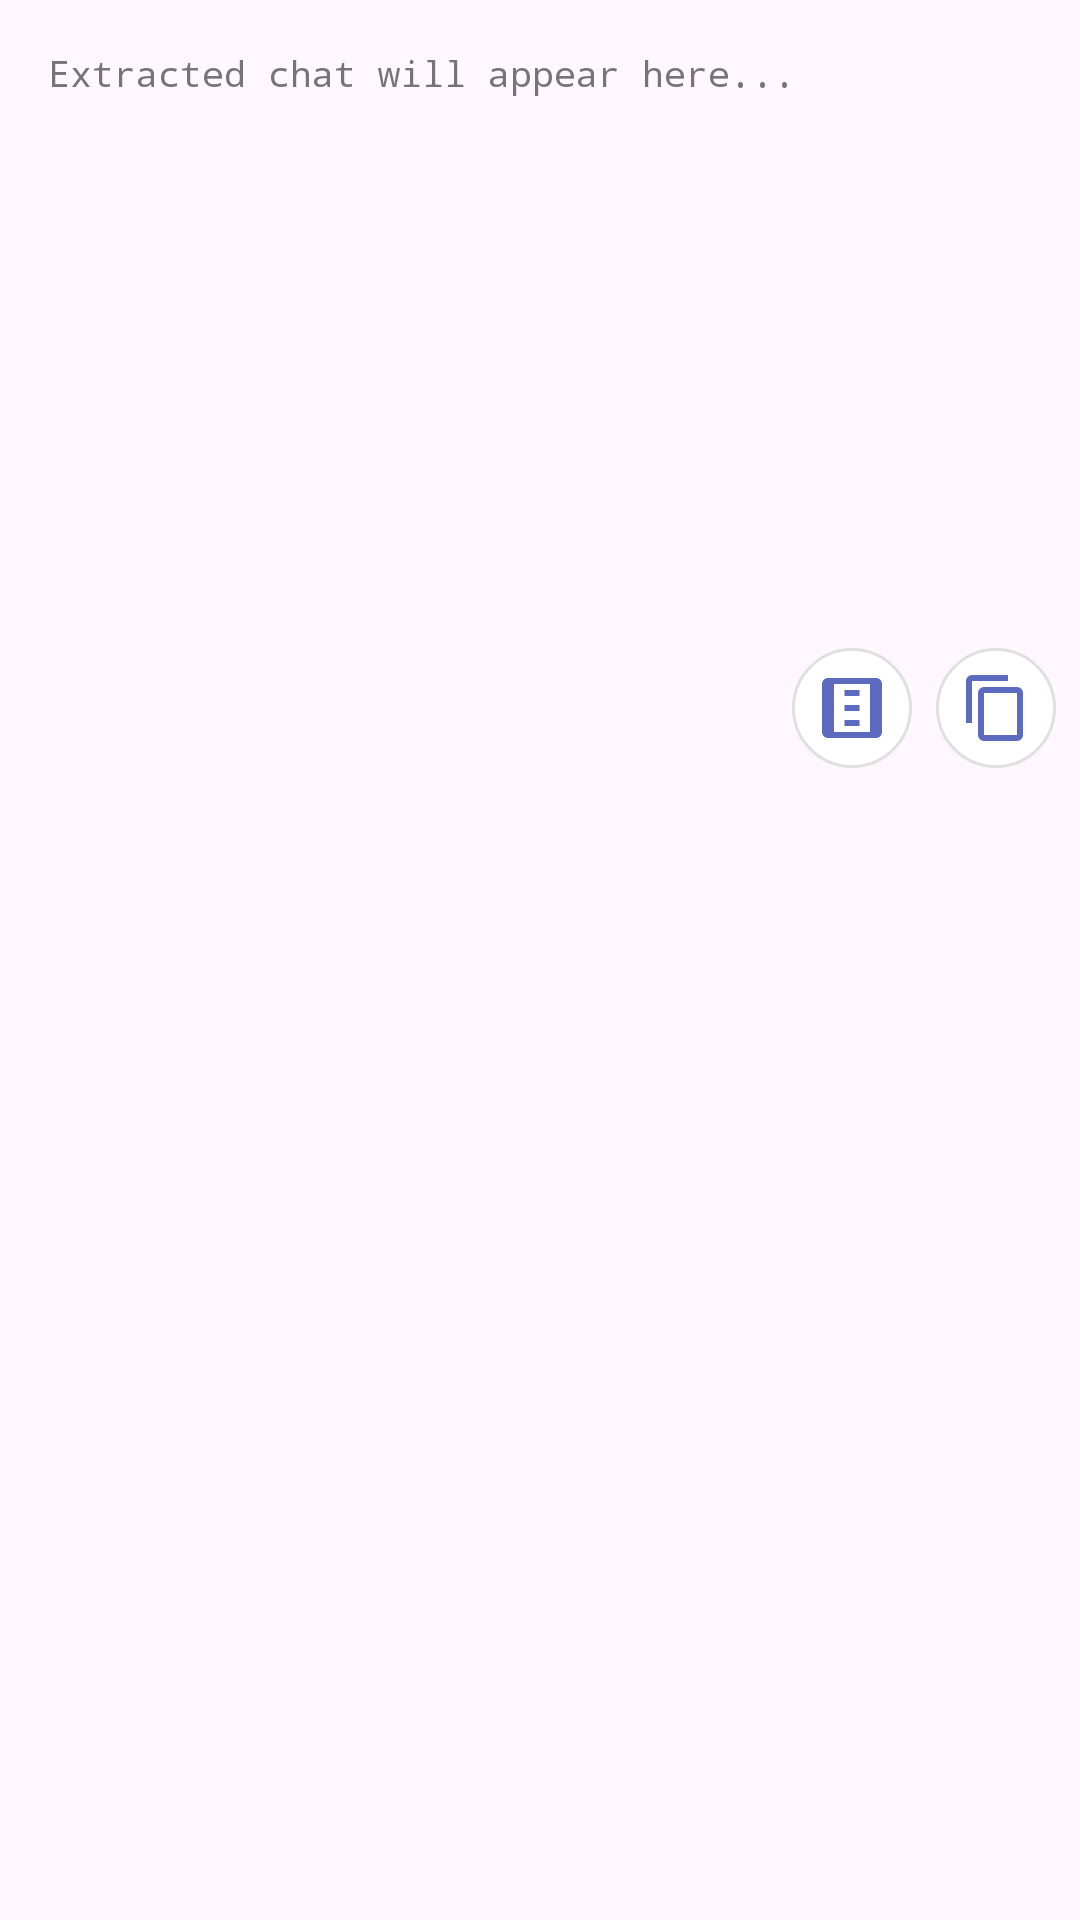

This screen was rendered from an Android layout file. Write that file and the resources it references.
<!-- AndroidManifest.xml: application theme Theme.ChatHelperFinal -->
<!-- res/layout/floating_window.xml -->
<?xml version="1.0" encoding="utf-8"?>
<LinearLayout xmlns:android="http://schemas.android.com/apk/res/android"
    android:layout_width="wrap_content"
    android:layout_height="wrap_content"
    android:background="@drawable/floating_window_background"
    android:orientation="vertical"
    android:padding="8dp">

    <EditText
        android:id="@+id/editText"
        android:layout_width="300dp"
        android:layout_height="200dp"
        android:background="@drawable/edit_text_background"
        android:gravity="top"
        android:hint="Extracted chat will appear here..."
        android:padding="8dp"
        android:textSize="12sp"
        android:fontFamily="monospace"
        android:textColor="#000000"
        android:scrollbars="vertical"
        android:fadeScrollbars="false"
        android:textColorHint="#757575"/>

    <LinearLayout
        android:layout_width="match_parent"
        android:layout_height="wrap_content"
        android:orientation="horizontal"
        android:gravity="end"
        android:layout_marginTop="8dp">

        <ImageButton
            android:id="@+id/extractButton"
            android:layout_width="40dp"
            android:layout_height="40dp"
            android:src="@drawable/ic_extract"
            android:background="@drawable/circle_button_background"
            android:padding="8dp"
            android:layout_marginEnd="8dp"
            android:contentDescription="Extract Chat" />

        <ImageButton
            android:id="@+id/copyButton"
            android:layout_width="40dp"
            android:layout_height="40dp"
            android:src="@drawable/ic_copy"
            android:background="@drawable/circle_button_background"
            android:padding="8dp"
            android:contentDescription="Copy Chat" />
    </LinearLayout>
</LinearLayout>
<!-- resources referenced by this layout -->
<resources>
  <!-- drawable circle_button_background (drawable) -->
  <?xml version="1.0" encoding="utf-8"?>
  <ripple xmlns:android="http://schemas.android.com/apk/res/android"
      android:color="#1F000000">
      <item>
          <shape android:shape="oval">
              <solid android:color="#FFFFFF" />
              <stroke
                  android:width="1dp"
                  android:color="#E0E0E0" />
          </shape>
      </item>
  </ripple>
  <!-- drawable ic_copy (drawable) -->
  <?xml version="1.0" encoding="utf-8"?>
  <vector xmlns:android="http://schemas.android.com/apk/res/android"
      android:width="24dp"
      android:height="24dp"
      android:viewportWidth="24"
      android:viewportHeight="24">
      <path
          android:fillColor="#5C6BC0"
          android:pathData="M19,21H8V7H19M19,5H8A2,2 0 0,0 6,7V21A2,2 0 0,0 8,23H19A2,2 0 0,0 21,21V7A2,2 0 0,0 19,5M16,1H4A2,2 0 0,0 2,3V17H4V3H16V1Z" />
  </vector>
  <!-- drawable ic_extract (drawable) -->
  <?xml version="1.0" encoding="utf-8"?>
  <vector xmlns:android="http://schemas.android.com/apk/res/android"
      android:width="24dp"
      android:height="24dp"
      android:viewportWidth="24"
      android:viewportHeight="24">
      <path
          android:fillColor="#5C6BC0"
          android:pathData="M20,2H4C2.89,2 2,2.89 2,4V20C2,21.11 2.89,22 4,22H20C21.11,22 22,21.11 22,20V4C22,2.89 21.11,2 20,2M18,20H6V4H18V20M9.5,6V8H14.5V6H9.5M9.5,11V13H14.5V11H9.5M9.5,16V18H14.5V16H9.5Z" />
  </vector>
  <style name="Theme.ChatHelperFinal" parent="Base.Theme.ChatHelperFinal" />
  <style name="Base.Theme.ChatHelperFinal" parent="Theme.Material3.DayNight.NoActionBar">
          
          
      </style>
</resources>
